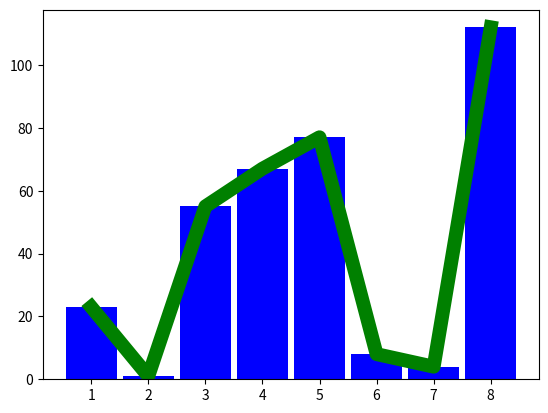

This figure's Python source:
# -*- coding: utf-8 -*-
"""
Created on Sat Aug 10 21:43:21 2019

[redacted]
"""
"""
matplotlib是一个用来进行图形绘制的库

    三大图表：折线图 饼状图 柱状图
    
"""

import numpy as np
import matplotlib.pyplot as plt

x = np.array([1,2,3,4,5,6,7,8])
y = np.array([23,1,55,67,77,8,4,112])

# 折线图 参数 1:x 2:y 3:color 4:line weight
plt.plot(x,y,'r')
plt.plot(x,y,'g',lw = 10)

#柱状图 1:x 2:y 3:width 4:alpha
plt.bar(x,y,0.9,alpha=1,color='b')
plt.show()